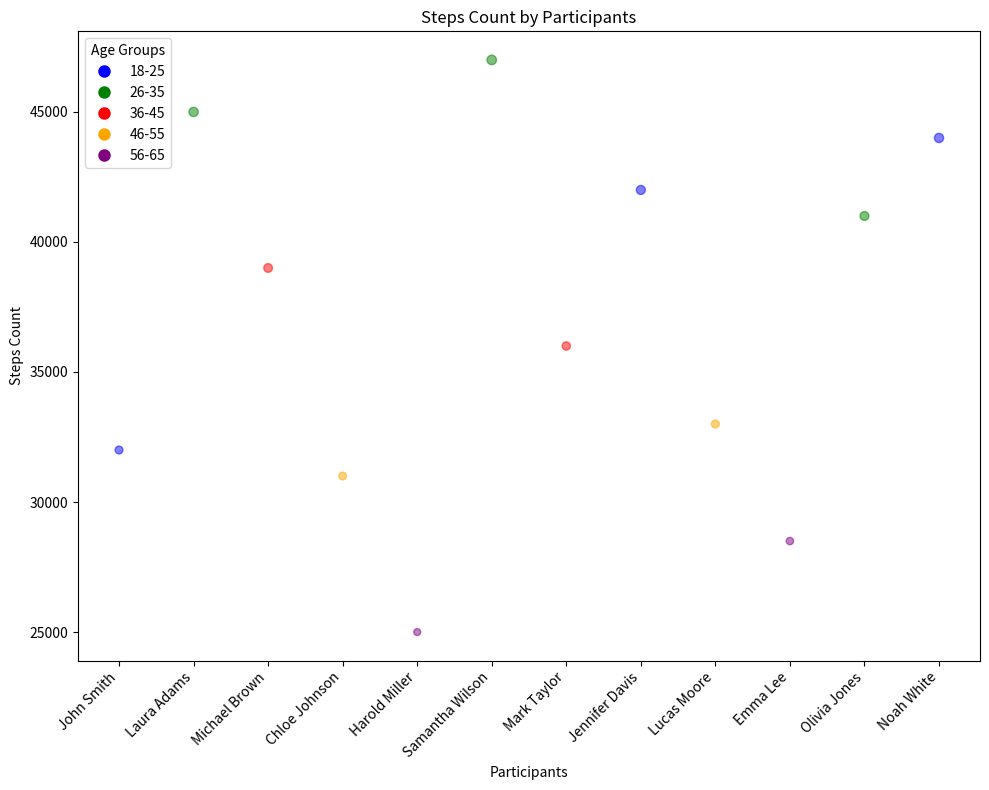

Here is the Python script that generated this plot:

import matplotlib.pyplot as plt

# Define the data
data = [
    {'Participant_Name': 'John Smith', 'Age_Group': '18-25', 'Steps_Count': 32000, 'Challenge_Duration_Days': 30},
    {'Participant_Name': 'Laura Adams', 'Age_Group': '26-35', 'Steps_Count': 45000, 'Challenge_Duration_Days': 30},
    {'Participant_Name': 'Michael Brown', 'Age_Group': '36-45', 'Steps_Count': 39000, 'Challenge_Duration_Days': 30},
    {'Participant_Name': 'Chloe Johnson', 'Age_Group': '46-55', 'Steps_Count': 31000, 'Challenge_Duration_Days': 30},
    {'Participant_Name': 'Harold Miller', 'Age_Group': '56-65', 'Steps_Count': 25000, 'Challenge_Duration_Days': 30},
    {'Participant_Name': 'Samantha Wilson', 'Age_Group': '26-35', 'Steps_Count': 47000, 'Challenge_Duration_Days': 30},
    {'Participant_Name': 'Mark Taylor', 'Age_Group': '36-45', 'Steps_Count': 36000, 'Challenge_Duration_Days': 30},
    {'Participant_Name': 'Jennifer Davis', 'Age_Group': '18-25', 'Steps_Count': 42000, 'Challenge_Duration_Days': 30},
    {'Participant_Name': 'Lucas Moore', 'Age_Group': '46-55', 'Steps_Count': 33000, 'Challenge_Duration_Days': 30},
    {'Participant_Name': 'Emma Lee', 'Age_Group': '56-65', 'Steps_Count': 28500, 'Challenge_Duration_Days': 30},
    {'Participant_Name': 'Olivia Jones', 'Age_Group': '26-35', 'Steps_Count': 41000, 'Challenge_Duration_Days': 30},
    {'Participant_Name': 'Noah White', 'Age_Group': '18-25', 'Steps_Count': 44000, 'Challenge_Duration_Days': 30}
]

# Initialize x, y, sizes and colors lists
names = [d['Participant_Name'] for d in data]
x = list(range(len(names)))
y = [d['Steps_Count'] for d in data]
sizes = [d['Steps_Count'] / 1000 for d in data]  # Normalize sizes for bubble size representation
age_groups = [d['Age_Group'] for d in data]
colors = {'18-25': 'blue', '26-35': 'green', '36-45': 'red', '46-55': 'orange', '56-65': 'purple'}  # Age group colors
color_list = [colors[age.strip()] for age in age_groups]  # getColor for each participant

# Create the plot
plt.figure(figsize=(10, 8))

bubble = plt.scatter(x, y, s=sizes, c=color_list, alpha=0.5)  # Adding the alpha for transparency

# Adding labels and title
plt.title('Steps Count by Participants')
plt.xlabel('Participants')
plt.ylabel('Steps Count')

# Set x ticks
plt.xticks(x, names, rotation=45, ha='right')

# Add a color legend for age groups
from matplotlib.lines import Line2D

legend_elements = [Line2D([0], [0], marker='o', color='w', label=age_group, markerfacecolor=color, markersize=10) for age_group, color in colors.items()]
plt.legend(handles=legend_elements, title="Age Groups")

# Show the plot
plt.tight_layout()
plt.show()
